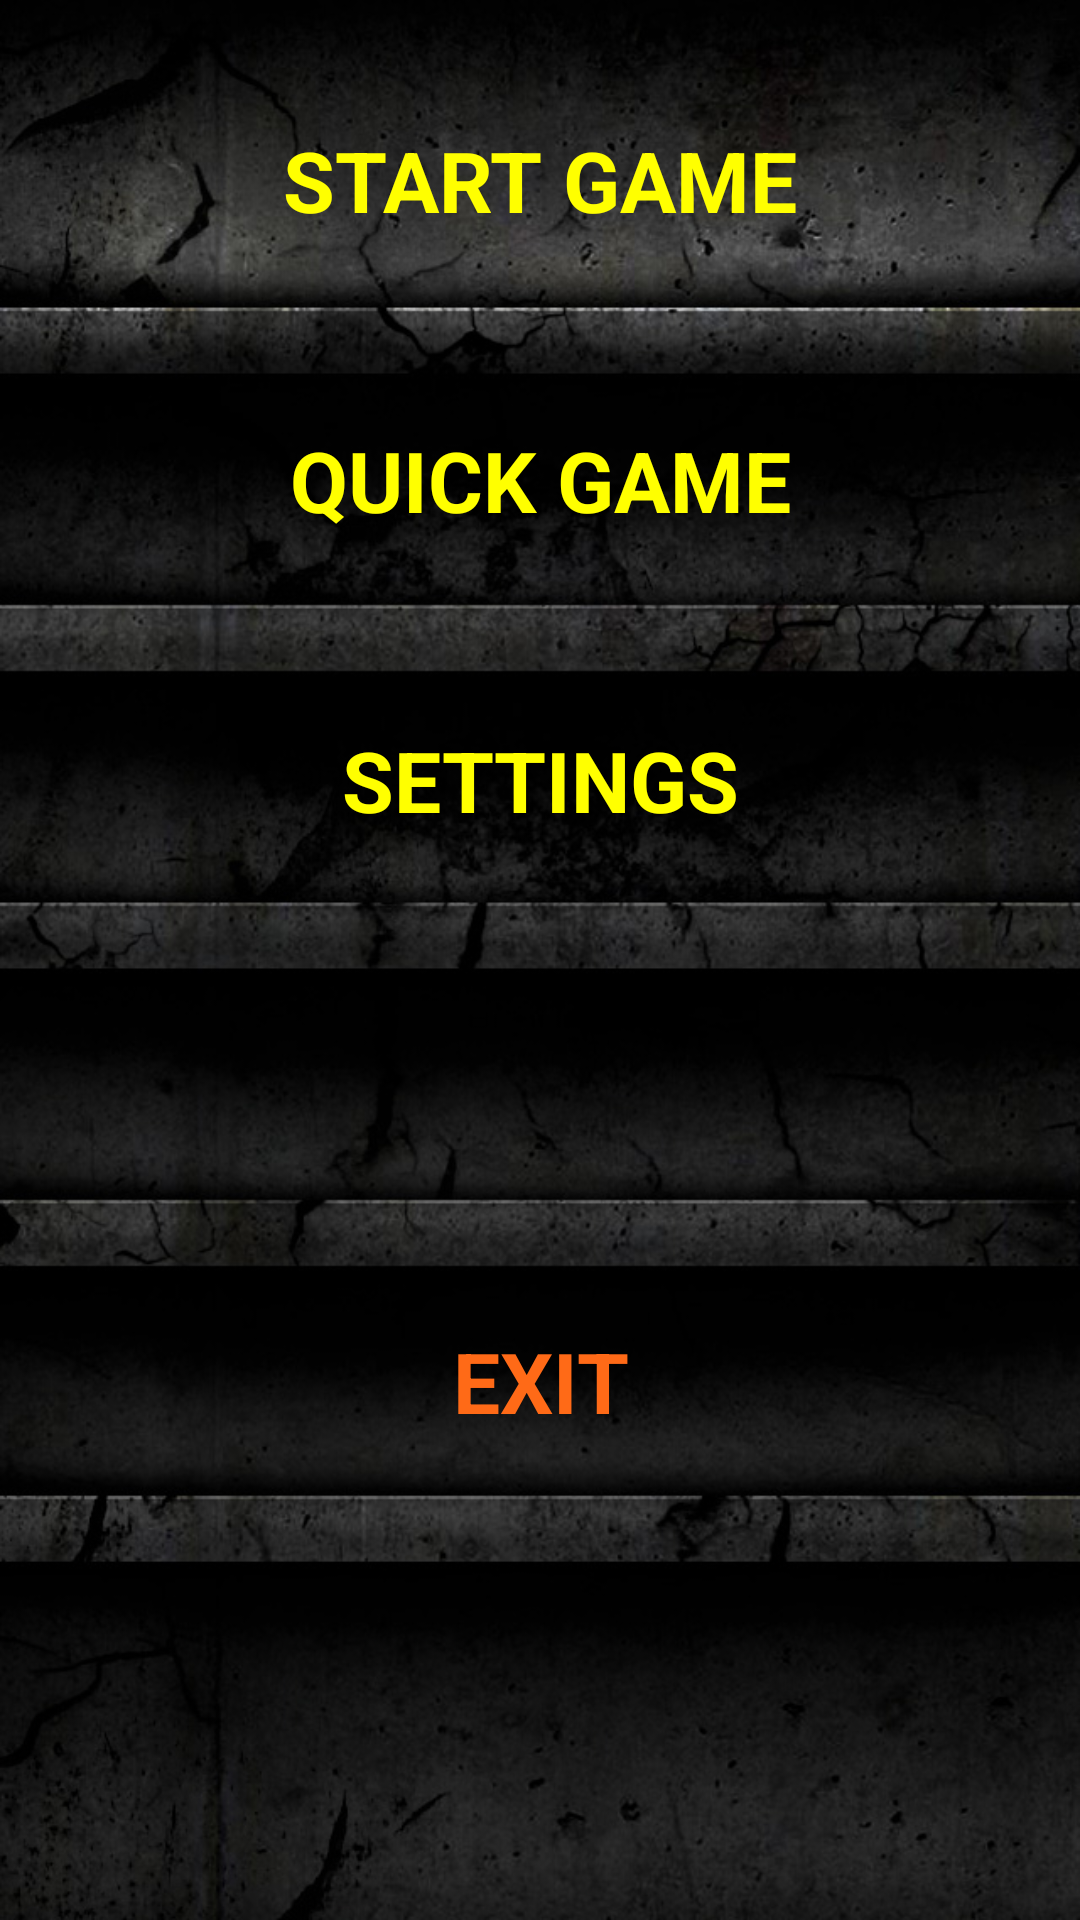

Layout XML and referenced resources for this Android screen:
<!-- AndroidManifest.xml: application theme AppBaseTheme -->
<!-- res/layout/activity_menu.xml -->
<?xml version="1.0" encoding="utf-8"?>
<RelativeLayout xmlns:android="http://schemas.android.com/apk/res/android"
    android:layout_width="fill_parent"
    android:layout_height="fill_parent"
    android:background="@drawable/phon" >

    <LinearLayout
        android:layout_width="fill_parent"
        android:layout_height="fill_parent"
        android:layout_margin="10dp"
        android:orientation="vertical" >

        <TextView
            android:id="@+id/start"
            style="@style/MenuFont"
            android:layout_gravity="right"
            android:text="@string/menu_start_game"/>

        <TextView
            android:id="@+id/quick"
            style="@style/MenuFont"
            android:text="@string/menu_quick_game" />

        <TextView
            android:id="@+id/settings"
            style="@style/MenuFont"
            android:text="@string/menu_settings_game" />

        <TextView

            style="@style/MenuFont"
 />

        <TextView
            android:id="@+id/exit"
            style="@style/ExitFont"
            android:text="@string/menu_exit" />
        <TextView

            style="@style/ExitFont"
            />

        <TextView

            android:layout_width="wrap_content"
            android:layout_height="wrap_content"
            />

    </LinearLayout>

</RelativeLayout>
<!-- resources referenced by this layout -->
<resources>
  <!-- drawable phon: jpg bitmap (drawable, 145699 bytes) -->
  <string name="menu_exit">EXIT</string>
  <string name="menu_quick_game">QUICK GAME</string>
  <string name="menu_settings_game">SETTINGS</string>
  <string name="menu_start_game">START GAME</string>
  <style name="ExitFont">
          <item name="android:textSize">28dp</item>
          <item name="android:textColor">#FFFF6a17</item>
          <item name="android:textStyle">bold</item>
          <item name="android:clickable">true</item>
          <item name="android:layout_weight">1</item>
          <item name="android:gravity">center|center</item>
          <item name="android:layout_width">fill_parent</item>
          <item name="android:layout_height">wrap_content</item>
      </style>
  <style name="MenuFont">
          <item name="android:textSize">28dp</item>
          <item name="android:textColor">#FFFFFF00</item>
          <item name="android:textStyle">bold</item>
          <item name="android:clickable">true</item>
          <item name="android:layout_weight">1</item>
          <item name="android:gravity">center|center</item>
          <item name="android:layout_width">fill_parent</item>
          <item name="android:layout_height">wrap_content</item>
  
      </style>
  <style name="AppBaseTheme" parent="@android:style/Theme.Black.NoTitleBar.Fullscreen">
          
      </style>
</resources>
